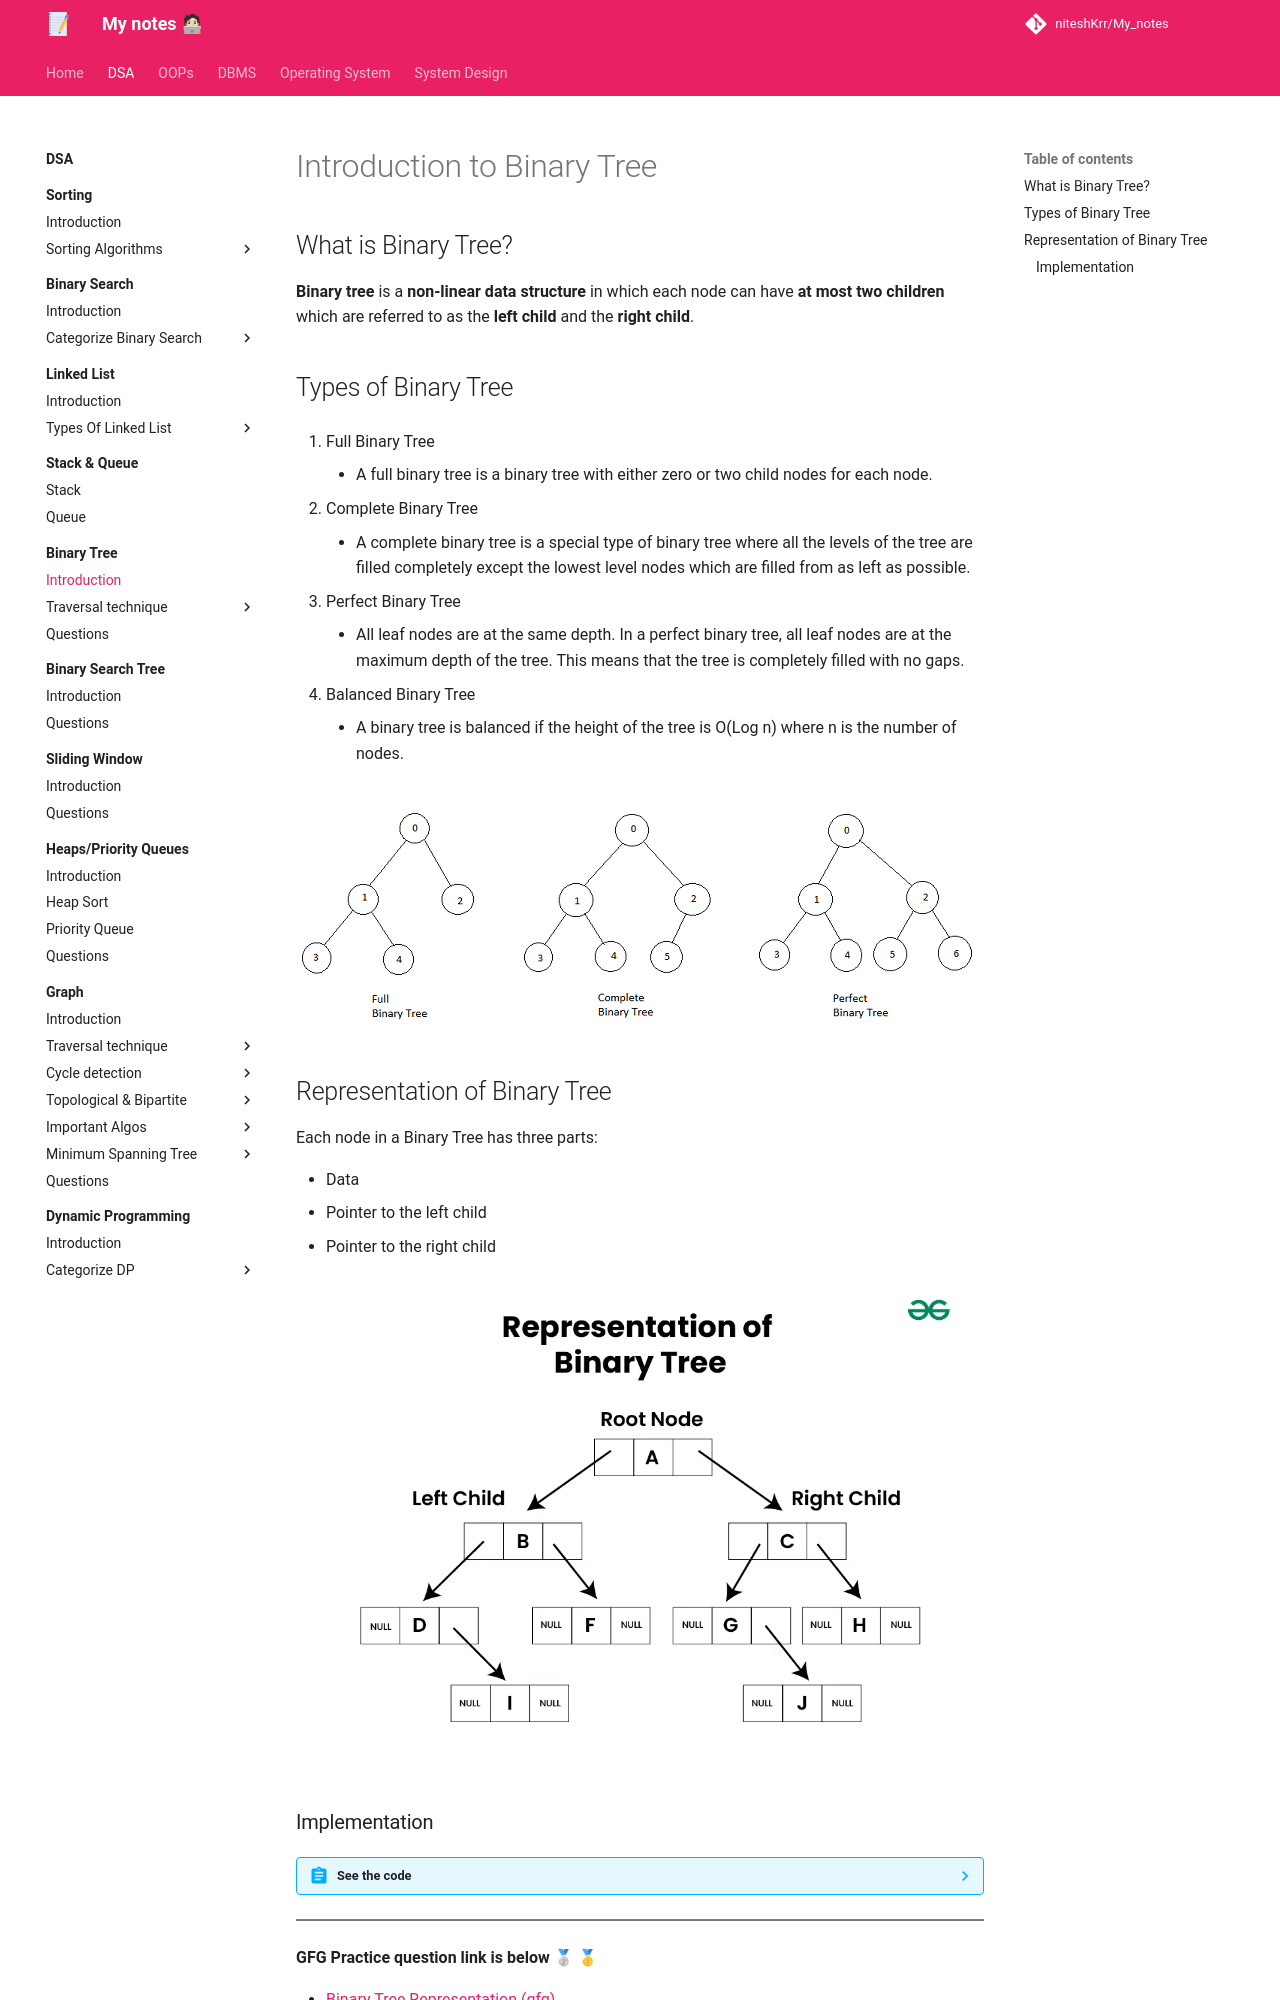

repository: niteshKrr/My_notes · page: dsa/binary_tree/introduction/index.html · generator: mkdocs

# Introduction to Binary Tree


## What is Binary Tree?

**Binary tree** is a **non-linear data structure** in which each node can have **at most two children** which are referred to as the **left child** and the **right child**.


## Types of Binary Tree

1. Full Binary Tree

    * A full binary tree is a binary tree with either zero or two child nodes for each node.

2. Complete Binary Tree
    
    * A complete binary tree is a special type of binary tree where all the levels of the tree are filled completely except the lowest level nodes which are filled from as left as possible.

3. Perfect Binary Tree

    * All leaf nodes are at the same depth. In a perfect binary tree, all leaf nodes are at the maximum depth of the tree. This means that the tree is completely filled with no gaps.

4. Balanced Binary Tree

    * A binary tree is balanced if the height of the tree is O(Log n) where n is the number of nodes.



![loading...](../../images/dsa/binary_tree/full_complete_perfect.png)



## Representation of Binary Tree

Each node in a Binary Tree has three parts:

* Data
* Pointer to the left child
* Pointer to the right child


![loading...](../../images/dsa/binary_tree/Representation-of-Binary-Tree.webp)
